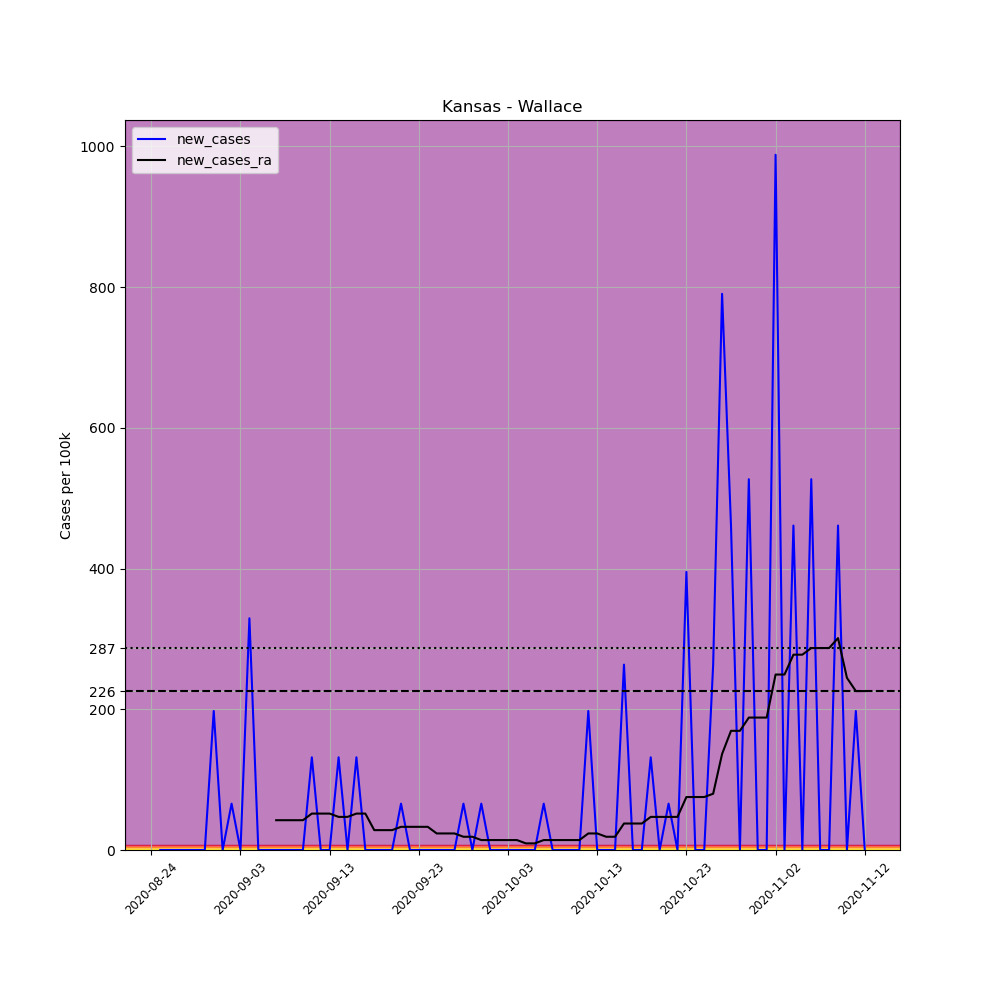

Source data for this figure (header and first rows):
, date, county, state, fips, cases, deaths, COUNTY, STNAME, CTYNAME, POPESTIMATE2019, per_100k, new_cases, new_cases_ra
702051, 2020-08-24, Wallace, Kansas, 20199, 1, 0, 199, Kansas, Wallace, 1518, 65.88, , 
702052, 2020-08-25, Wallace, Kansas, 20199, 1, 0, 199, Kansas, Wallace, 1518, 65.88, 0.0, 
702053, 2020-08-26, Wallace, Kansas, 20199, 1, 0, 199, Kansas, Wallace, 1518, 65.88, 0.0, 
702054, 2020-08-27, Wallace, Kansas, 20199, 1, 0, 199, Kansas, Wallace, 1518, 65.88, 0.0, 
702055, 2020-08-28, Wallace, Kansas, 20199, 1, 0, 199, Kansas, Wallace, 1518, 65.88, 0.0, 
702056, 2020-08-29, Wallace, Kansas, 20199, 1, 0, 199, Kansas, Wallace, 1518, 65.88, 0.0, 
702057, 2020-08-30, Wallace, Kansas, 20199, 1, 0, 199, Kansas, Wallace, 1518, 65.88, 0.0, 
702058, 2020-08-31, Wallace, Kansas, 20199, 4, 0, 199, Kansas, Wallace, 1518, 263.5, 197.6, 
702059, 2020-09-01, Wallace, Kansas, 20199, 4, 0, 199, Kansas, Wallace, 1518, 263.5, 0.0, 
702060, 2020-09-02, Wallace, Kansas, 20199, 5, 0, 199, Kansas, Wallace, 1518, 329.4, 65.88, 
702061, 2020-09-03, Wallace, Kansas, 20199, 5, 0, 199, Kansas, Wallace, 1518, 329.4, 0.0, 
702062, 2020-09-04, Wallace, Kansas, 20199, 10, 0, 199, Kansas, Wallace, 1518, 658.8, 329.4, 
702063, 2020-09-05, Wallace, Kansas, 20199, 10, 0, 199, Kansas, Wallace, 1518, 658.8, 0.0, 
702064, 2020-09-06, Wallace, Kansas, 20199, 10, 0, 199, Kansas, Wallace, 1518, 658.8, 0.0, 
702065, 2020-09-07, Wallace, Kansas, 20199, 10, 0, 199, Kansas, Wallace, 1518, 658.8, 0.0, 42.35
702066, 2020-09-08, Wallace, Kansas, 20199, 10, 0, 199, Kansas, Wallace, 1518, 658.8, 0.0, 42.35
702067, 2020-09-09, Wallace, Kansas, 20199, 10, 0, 199, Kansas, Wallace, 1518, 658.8, 0.0, 42.35
702068, 2020-09-10, Wallace, Kansas, 20199, 10, 0, 199, Kansas, Wallace, 1518, 658.8, 0.0, 42.35
702069, 2020-09-11, Wallace, Kansas, 20199, 12, 0, 199, Kansas, Wallace, 1518, 790.5, 131.8, 51.76
702070, 2020-09-12, Wallace, Kansas, 20199, 12, 0, 199, Kansas, Wallace, 1518, 790.5, 0.0, 51.76
702071, 2020-09-13, Wallace, Kansas, 20199, 12, 0, 199, Kansas, Wallace, 1518, 790.5, 0.0, 51.76
702072, 2020-09-14, Wallace, Kansas, 20199, 14, 0, 199, Kansas, Wallace, 1518, 922.3, 131.8, 47.05
702073, 2020-09-15, Wallace, Kansas, 20199, 14, 0, 199, Kansas, Wallace, 1518, 922.3, 0.0, 47.05
702074, 2020-09-16, Wallace, Kansas, 20199, 16, 0, 199, Kansas, Wallace, 1518, 1054, 131.8, 51.76
702075, 2020-09-17, Wallace, Kansas, 20199, 16, 0, 199, Kansas, Wallace, 1518, 1054, 0.0, 51.76
702076, 2020-09-18, Wallace, Kansas, 20199, 16, 0, 199, Kansas, Wallace, 1518, 1054, 0.0, 28.23
702077, 2020-09-19, Wallace, Kansas, 20199, 16, 0, 199, Kansas, Wallace, 1518, 1054, 0.0, 28.23
702078, 2020-09-20, Wallace, Kansas, 20199, 16, 0, 199, Kansas, Wallace, 1518, 1054, 0.0, 28.23
702079, 2020-09-21, Wallace, Kansas, 20199, 17, 0, 199, Kansas, Wallace, 1518, 1120, 65.88, 32.94
702080, 2020-09-22, Wallace, Kansas, 20199, 17, 0, 199, Kansas, Wallace, 1518, 1120, 0.0, 32.94
702081, 2020-09-23, Wallace, Kansas, 20199, 17, 0, 199, Kansas, Wallace, 1518, 1120, 0.0, 32.94
702082, 2020-09-24, Wallace, Kansas, 20199, 17, 0, 199, Kansas, Wallace, 1518, 1120, 0.0, 32.94
702083, 2020-09-25, Wallace, Kansas, 20199, 17, 0, 199, Kansas, Wallace, 1518, 1120, 0.0, 23.53
702084, 2020-09-26, Wallace, Kansas, 20199, 17, 0, 199, Kansas, Wallace, 1518, 1120, 0.0, 23.53
702085, 2020-09-27, Wallace, Kansas, 20199, 17, 0, 199, Kansas, Wallace, 1518, 1120, 0.0, 23.53
702086, 2020-09-28, Wallace, Kansas, 20199, 18, 0, 199, Kansas, Wallace, 1518, 1186, 65.88, 18.82
702087, 2020-09-29, Wallace, Kansas, 20199, 18, 0, 199, Kansas, Wallace, 1518, 1186, 0.0, 18.82
702088, 2020-09-30, Wallace, Kansas, 20199, 19, 0, 199, Kansas, Wallace, 1518, 1252, 65.88, 14.12
702089, 2020-10-01, Wallace, Kansas, 20199, 19, 0, 199, Kansas, Wallace, 1518, 1252, 0.0, 14.12
702090, 2020-10-02, Wallace, Kansas, 20199, 19, 0, 199, Kansas, Wallace, 1518, 1252, 0.0, 14.12
702091, 2020-10-03, Wallace, Kansas, 20199, 19, 0, 199, Kansas, Wallace, 1518, 1252, 0.0, 14.12
702092, 2020-10-04, Wallace, Kansas, 20199, 19, 0, 199, Kansas, Wallace, 1518, 1252, 0.0, 14.12
702093, 2020-10-05, Wallace, Kansas, 20199, 19, 0, 199, Kansas, Wallace, 1518, 1252, 0.0, 9.411
702094, 2020-10-06, Wallace, Kansas, 20199, 19, 0, 199, Kansas, Wallace, 1518, 1252, 0.0, 9.411
702095, 2020-10-07, Wallace, Kansas, 20199, 20, 0, 199, Kansas, Wallace, 1518, 1318, 65.88, 14.12
702096, 2020-10-08, Wallace, Kansas, 20199, 20, 0, 199, Kansas, Wallace, 1518, 1318, 0.0, 14.12
702097, 2020-10-09, Wallace, Kansas, 20199, 20, 0, 199, Kansas, Wallace, 1518, 1318, 0.0, 14.12
702098, 2020-10-10, Wallace, Kansas, 20199, 20, 0, 199, Kansas, Wallace, 1518, 1318, 0.0, 14.12
702099, 2020-10-11, Wallace, Kansas, 20199, 20, 0, 199, Kansas, Wallace, 1518, 1318, 0.0, 14.12
702100, 2020-10-12, Wallace, Kansas, 20199, 23, 0, 199, Kansas, Wallace, 1518, 1515, 197.6, 23.53
702101, 2020-10-13, Wallace, Kansas, 20199, 23, 0, 199, Kansas, Wallace, 1518, 1515, 0.0, 23.53
702102, 2020-10-14, Wallace, Kansas, 20199, 23, 0, 199, Kansas, Wallace, 1518, 1515, 0.0, 18.82
702103, 2020-10-15, Wallace, Kansas, 20199, 23, 0, 199, Kansas, Wallace, 1518, 1515, 0.0, 18.82
702104, 2020-10-16, Wallace, Kansas, 20199, 27, 0, 199, Kansas, Wallace, 1518, 1779, 263.5, 37.64
702105, 2020-10-17, Wallace, Kansas, 20199, 27, 0, 199, Kansas, Wallace, 1518, 1779, 0.0, 37.64
702106, 2020-10-18, Wallace, Kansas, 20199, 27, 0, 199, Kansas, Wallace, 1518, 1779, 0.0, 37.64
702107, 2020-10-19, Wallace, Kansas, 20199, 29, 0, 199, Kansas, Wallace, 1518, 1910, 131.8, 47.05
702108, 2020-10-20, Wallace, Kansas, 20199, 29, 0, 199, Kansas, Wallace, 1518, 1910, 0.0, 47.05
702109, 2020-10-21, Wallace, Kansas, 20199, 30, 0, 199, Kansas, Wallace, 1518, 1976, 65.88, 47.05
702110, 2020-10-22, Wallace, Kansas, 20199, 30, 0, 199, Kansas, Wallace, 1518, 1976, 0.0, 47.05
... 21 more rows
